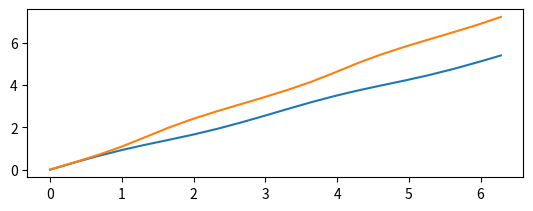

Here is the Python script that generated this plot:
# -*- coding: utf-8 -*-
"""
Created on Sun Sep 25 17:52:42 2016

[redacted]
"""


# invert a functoin numerically

import numpy as np
import matplotlib.pyplot as plt;
from scipy.special import ellipeinc
from scipy import optimize

def fun(x):
  return ellipeinc(x,0.5);

def inverse(fun, x):
  def err(xx):
    return fun(xx)-x;
  return optimize.newton(err, x)


x = np.linspace(0,2*np.pi,20);
y = fun(x);

plt.figure(1); plt.clf();
plt.subplot(2,1,1)
plt.plot(x, y)
#plt.subplot(2,1,2)

yi = [inverse(fun, xx) for xx in x];
plt.plot(x,yi)



